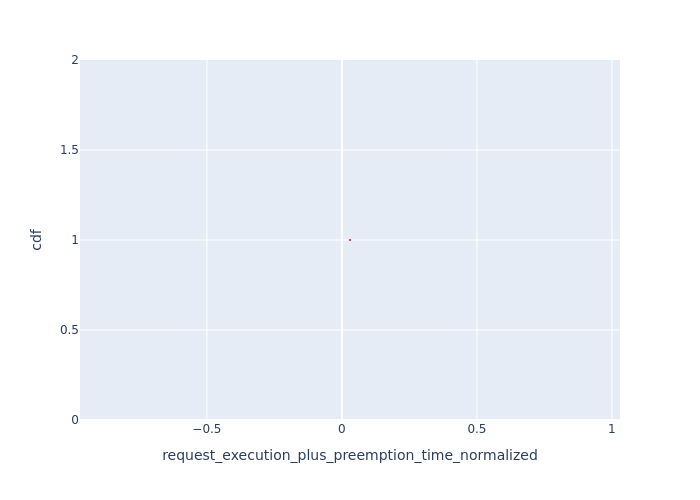

The file beside this chart, header and first rows:
Request Id, request_execution_plus_preemption_time_n…, cdf
0_1, 0.02985, 1.0
